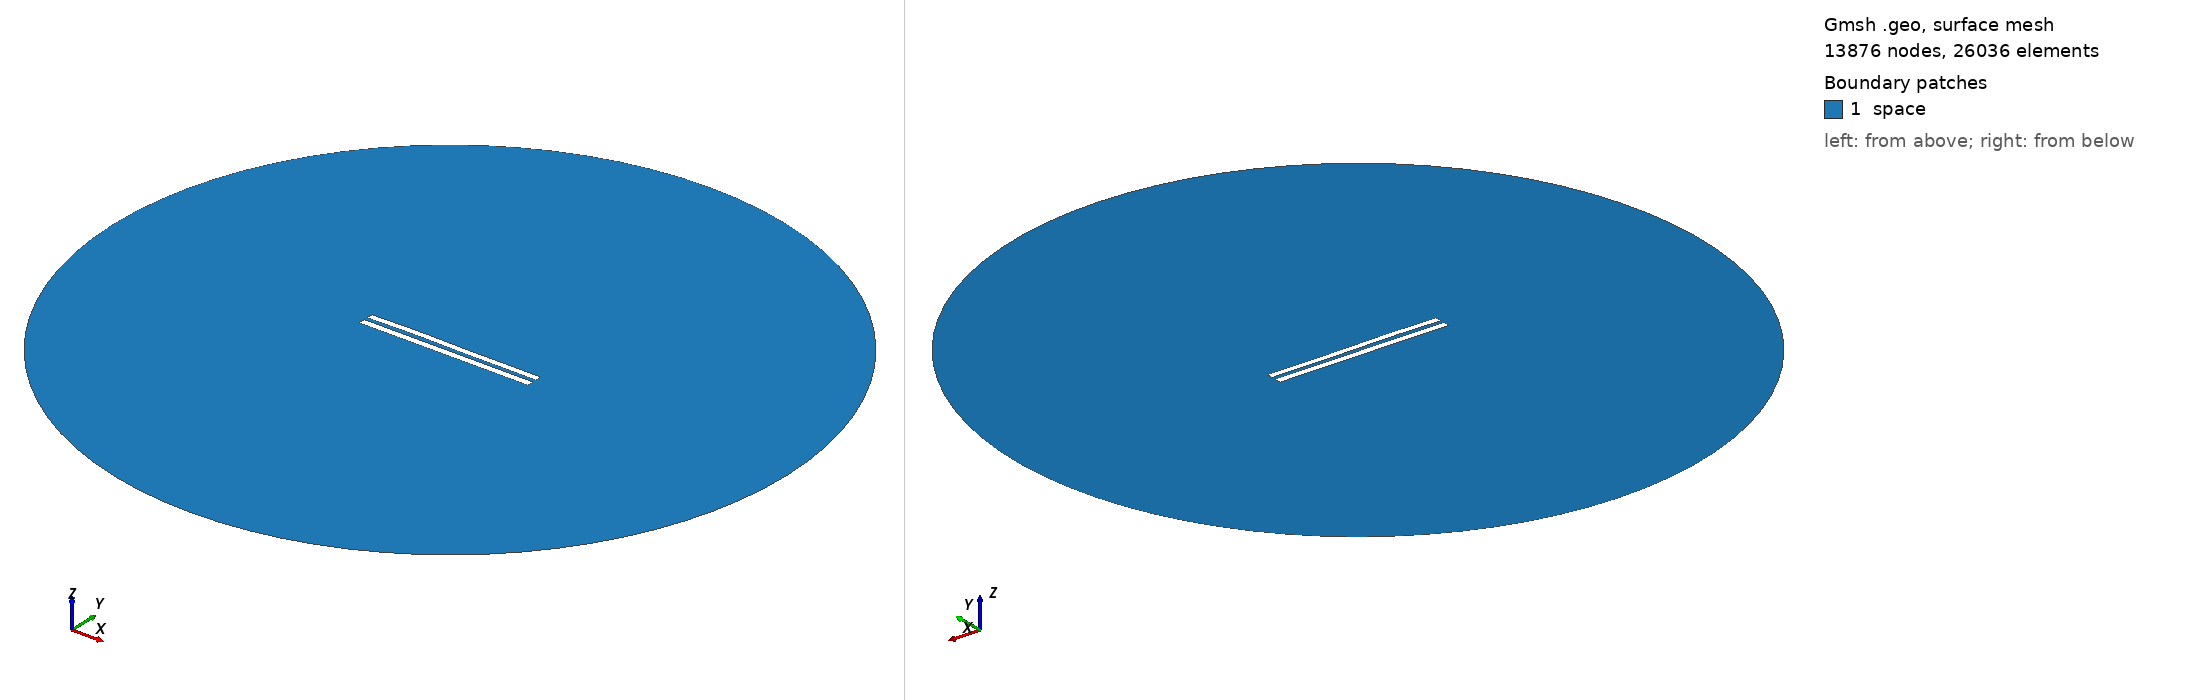

Gmsh geometry script, surface-meshed: 13876 nodes, 26036 surface elements. Boundary patches (legend numbers): 1 space. Left view from above one corner, right view from below the opposite corner. Legend entries are the model's physical surfaces. The drawing asked Gmsh for element sizes between 1% and 20% of the model's largest extent; the script's own settings can give other sizes.

=== 5499.geo (drawn) ===
//---------------------------------------
// Geometry kernel
//---------------------------------------

SetFactory("OpenCASCADE");



//---------------------------------------
// Parameters of the geometry
//---------------------------------------

// Overetch of the upper plate
overetch = 0.125;

// Distance between the plates
distance = 2.25;

// Discretization over the x axis (for the deformation)
nx = 50; 

// Length of the plate
L = 100 - overetch; 

// Number of modes
n = 4; 

// 1st mode coefficient
coeff(1) = 0.07499999999999998;
beta(1) = 0.596864 * 3.1415926535 / L;

// 2nd mode coefficient
coeff(2) = 0.15;
beta(2) = 1.49418 * 3.1415926535 / L;

// 3rd mode coefficient
coeff(3) = 0.15;
beta(3) = 2.50025 * 3.1415926535 / L;

// 4th mode coefficient
coeff(4) = 0.07499999999999998;
beta(4) = 3.49999 * 3.1415926535 / L;



//---------------------------------------
// Upper plate (deformed rectangle)
//---------------------------------------

// Coordiantes of the upper plate
xmin = -50;
xmax = 50 - overetch;

// Height of the upper plate
yheight = 4 - 2 * overetch;

// Indexes of the points
UpperID[] = {};
LowerID[] = {};
LeftID[] = {};
RightID[] = {};

// Point index
p = 1;

// Horizontal edges
For i In {1:nx}
    x = xmin + (i-1)*(xmax - xmin)/(nx-1);

    y_bottom = distance / 2 + overetch;
    For j In {1:n}
        C = (Cosh(beta(j)*L) + Cos(beta(j)*L)) / (Sinh(beta(j)*L) + Sin(beta(j)*L));
        y_bottom  = y_bottom + coeff(j) * (Cosh(beta(j)*(x+50)) - Cos(beta(j)*(x+50)) - C * (Sinh(beta(j)*(x+50)) - Sin(beta(j)*(x+50))));
    EndFor

    y_top = y_bottom + yheight;

    Point(p) = {x, y_top, 0, 1.0};
    UpperID[i] = p;
    p = p + 1;

    Point(p) = {x, y_bottom, 0, 1.0};
    LowerID[i] = p;
    p = p + 1;
EndFor

// Create point lists
UpperPts[] = {}; LowerPts[] = {};
For i In {1:nx}
  UpperPts[] += {UpperID[i]};
  LowerPts[] += {LowerID[i]};
EndFor

// Build splines
Spline(1) = {UpperPts[]};
Spline(2) = {LowerPts[]};
Line(3) = {LowerPts[nx-1], UpperPts[nx-1]};
Line(4) = {LowerPts[0], UpperPts[0]};

// Build the plane surface
Curve Loop(1) = {2, 3, -1, -4};
Plane Surface(1) = {1};



//---------------------------------------
// Lower plate (rectangle)
//---------------------------------------

// Vertices
Point(1001) = {-50, -1, 0, 1.0};
Point(1002) = { 50, -1, 0, 1.0};
Point(1003) = { 50,  -5, 0, 1.0};
Point(1004) = {-50,  -5, 0, 1.0};

// Edges
Line(5) = {1001, 1002};
Line(6) = {1002, 1003};
Line(7) = {1003, 1004};
Line(8) = {1004, 1001};

// Plane surface
Line Loop(2) = {5, 6, 7, 8};
Plane Surface(2) = {2}; 



//---------------------------------------
// Outer (fictious) boundary
//---------------------------------------

// Points
Point(1005) = {0, 0, 0};       // Center
Point(1006) = {200, 0, 0};     // Start point
Point(1007) = {0, 200, 0};     // 90 degrees
Point(1008) = {-200, 0, 0};    // 180 degrees
Point(1009) = {0, -200, 0};    // 270 degrees

// Circle arcs (each needs start, center, end)
Circle(9) = {1006, 1005, 1007};
Circle(10) = {1007, 1005, 1008};
Circle(11) = {1008, 1005, 1009};
Circle(12) = {1009, 1005, 1006};

// Plane surface for the entire domain
Curve Loop(3) = {9, 10, 11, 12};
Surface(3) = {3};

// Subtract the plates from the whole domain to obtain the actual domain where we want to solve the equations
BooleanDifference{ Surface{3}; Delete; }{ Surface{1}; Surface{2}; Delete; }




//---------------------------------------
// Transfinite Lines/Curves
//---------------------------------------

// Set the number of points on the boundaries
r = 7;

// Plates
Transfinite Curve {1, 2} = 50*r Using Progression 1;
Transfinite Curve {3, 4} = 2*r Using Progression 1;
Transfinite Line {5, 7} = 50*r Using Progression 1;
Transfinite Line {6, 8} = 2*r Using Progression 1;

// Outer boundary
Transfinite Line {9, 10, 11, 12} = 20 Using Progression 1;



//---------------------------------------
// Physical groups
//---------------------------------------                

// Physical curves (boundaries)
Physical Line("force_segment", 10) = {2};
Physical Line("upper_plate", 11) = {1, 3, 4};
Physical Line("lower_plate", 12) = {5, 6, 7, 8};
Physical Line("boundary", 20) = {9, 10, 11, 12};

// Physical Surfaces
Physical Surface("space", 30) = {3};



//---------------------------------------
// 6. Generate the Mesh
//---------------------------------------

// 2D mesh generation
Mesh 2;
